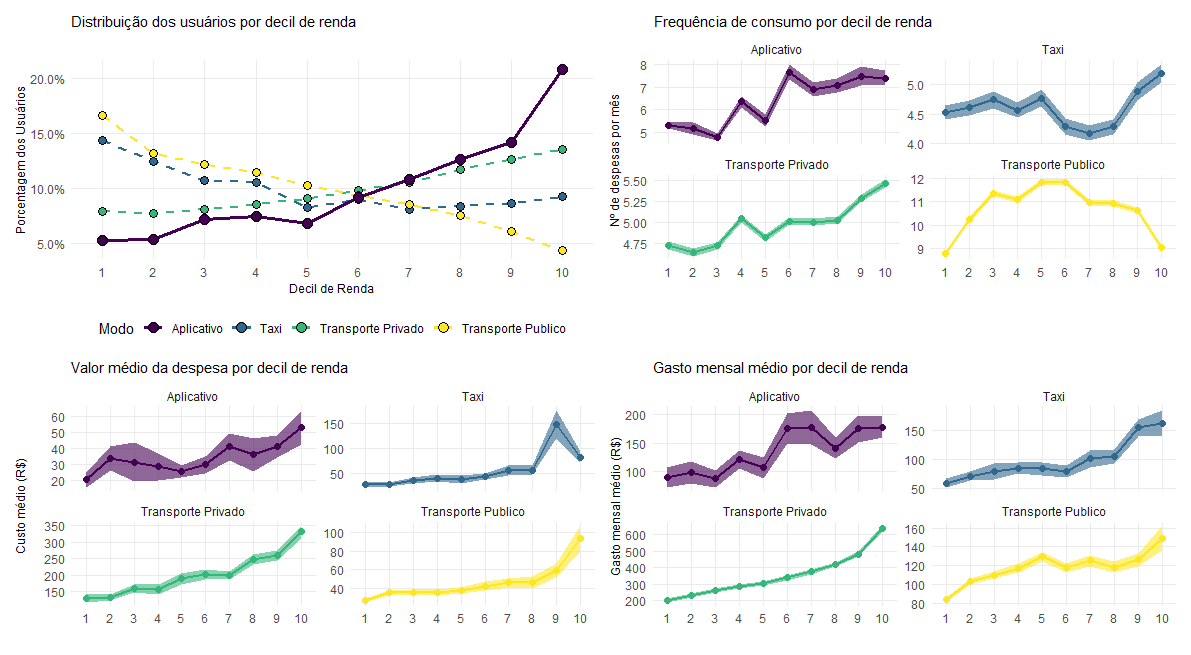

Source data for this figure (header and first rows):
, Modo, decil_renda, share, frequencia, frequencia_sd, ticket, ticket_sd, gasto, gasto_sd
1, Aplicativo, 1, 0.05306, 5.318, 2.807, 20.33, 21, 1078, 950.4
2, Aplicativo, 2, 0.0544, 5.172, 5.091, 33.86, 34.85, 1173, 1051
3, Aplicativo, 3, 0.07186, 4.774, 3.093, 31.5, 65.33, 1046, 952.4
4, Aplicativo, 4, 0.07455, 6.349, 5.037, 28.52, 46.2, 1455, 988.6
5, Aplicativo, 5, 0.0685, 5.515, 5.17, 25.61, 19.07, 1277, 1134
6, Aplicativo, 6, 0.09201, 7.676, 6.696, 29.79, 32.6, 2113, 1882
7, Aplicativo, 7, 0.1088, 6.904, 6.239, 41.11, 54, 2129, 2326
8, Aplicativo, 8, 0.1269, 7.073, 6.421, 36.21, 73.55, 1689, 1547
9, Aplicativo, 9, 0.1417, 7.49, 8.505, 41.32, 51.13, 2102, 2178
10, Aplicativo, 10, 0.2082, 7.403, 6.733, 53.36, 94.69, 2139, 2033
11, Táxi, 1, 0.1437, 4.532, 4.241, 28.12, 73.81, 721.7, 1174
12, Táxi, 2, 0.1245, 4.601, 4.757, 27.7, 52.59, 863.2, 1224
13, Táxi, 3, 0.1075, 4.736, 4.996, 36.45, 80.44, 957.7, 1844
14, Táxi, 4, 0.1053, 4.564, 4.565, 41.04, 84.34, 1029, 1217
15, Táxi, 5, 0.08295, 4.763, 5.283, 39.1, 82.15, 1019, 1379
16, Táxi, 6, 0.09035, 4.294, 5.007, 44.09, 72.38, 957.5, 1328
17, Táxi, 7, 0.08095, 4.177, 4.517, 55.88, 98.57, 1221, 1784
18, Táxi, 8, 0.08435, 4.283, 4.57, 56.68, 92.12, 1267, 1586
19, Táxi, 9, 0.08715, 4.88, 5.504, 149, 291.5, 1852, 1849
20, Táxi, 10, 0.09314, 5.176, 5.446, 83.03, 123.8, 1942, 2890
21, Transporte Privado, 1, 0.07924, 4.726, 4.383, 130.2, 329.4, 2425, 3392
22, Transporte Privado, 2, 0.07794, 4.645, 4.277, 133.6, 247.3, 2763, 3882
23, Transporte Privado, 3, 0.08108, 4.723, 4.242, 160.4, 327.7, 3160, 3483
24, Transporte Privado, 4, 0.08575, 5.042, 4.224, 156.4, 426, 3444, 3867
25, Transporte Privado, 5, 0.09163, 4.815, 4.188, 188.7, 469.2, 3684, 4088
26, Transporte Privado, 6, 0.09829, 5.015, 4.383, 201.3, 461.2, 4063, 4622
27, Transporte Privado, 7, 0.106, 5.003, 4.3, 200.6, 385.1, 4494, 4897
28, Transporte Privado, 8, 0.1174, 5.025, 4.209, 247.3, 545.3, 5056, 5074
29, Transporte Privado, 9, 0.1266, 5.286, 4.072, 258.8, 504.8, 5789, 5349
30, Transporte Privado, 10, 0.1361, 5.462, 4.408, 330.5, 666.7, 7612, 7594
31, Transporte Público, 1, 0.1669, 8.773, 8.481, 26.75, 74.9, 1011, 1062
32, Transporte Público, 2, 0.1324, 10.24, 9.563, 34.64, 81.06, 1241, 1225
33, Transporte Público, 3, 0.1222, 11.36, 9.986, 35.42, 84.76, 1325, 1383
34, Transporte Público, 4, 0.1152, 11.1, 9.861, 34.76, 88.11, 1409, 1598
35, Transporte Público, 5, 0.1028, 11.83, 10.37, 37.34, 92.87, 1557, 1544
36, Transporte Público, 6, 0.09406, 11.83, 11, 41.9, 118.2, 1414, 1355
37, Transporte Público, 7, 0.08543, 10.98, 9.651, 45.87, 113.3, 1503, 1573
38, Transporte Público, 8, 0.07589, 10.93, 10.26, 46.35, 149.1, 1426, 1592
39, Transporte Público, 9, 0.06112, 10.63, 9.991, 58.66, 151.3, 1516, 1655
40, Transporte Público, 10, 0.04378, 9.037, 9.466, 93.75, 233.9, 1792, 2638
